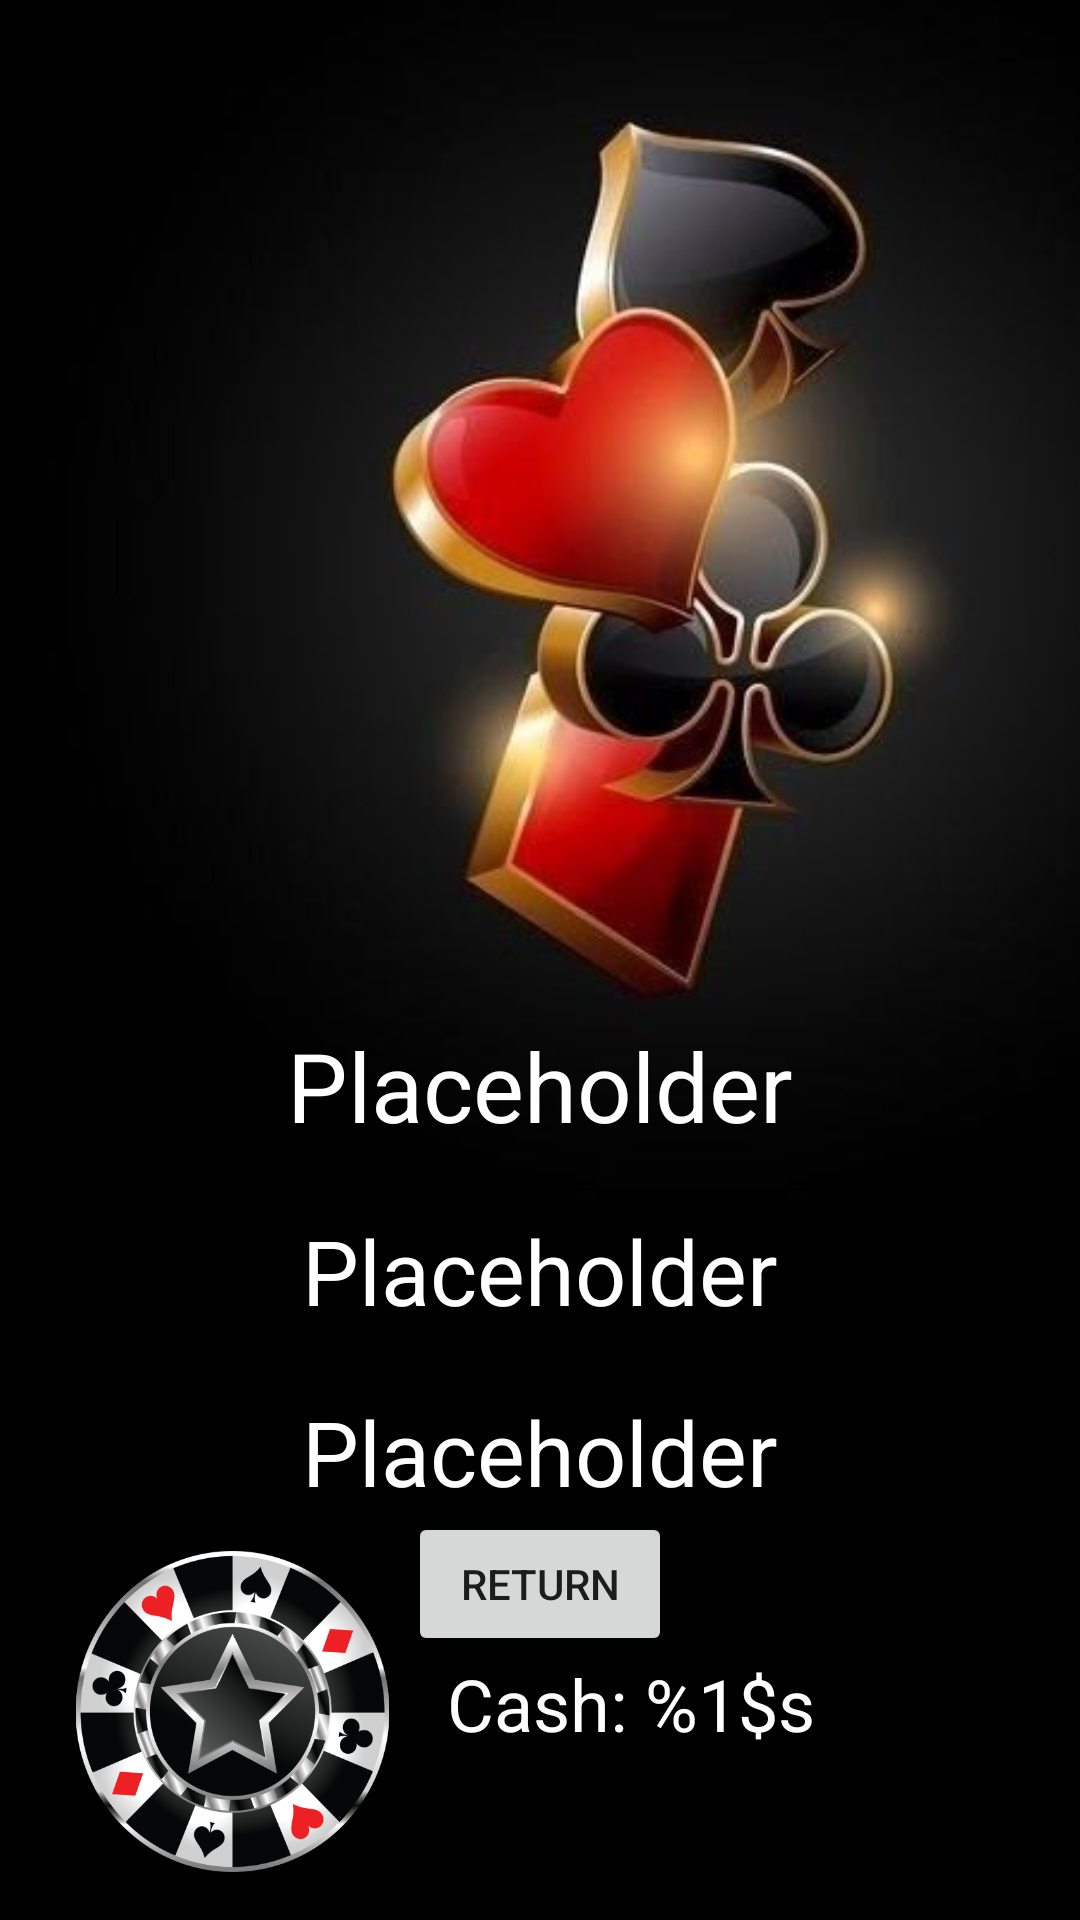

Produce the Android XML layout that renders to this screen, including the resource entries it uses.
<!-- AndroidManifest.xml: application theme Theme.AU22_Card_Game -->
<!-- res/layout/activity_round_result.xml -->
<?xml version="1.0" encoding="utf-8"?>
<androidx.constraintlayout.widget.ConstraintLayout xmlns:android="http://schemas.android.com/apk/res/android"
    xmlns:app="http://schemas.android.com/apk/res-auto"
    xmlns:tools="http://schemas.android.com/tools"
    android:layout_width="match_parent"
    android:layout_height="match_parent"
    android:background="@drawable/suite_background"
    tools:context=".RoundResultActivity">

    <Button
        android:id="@+id/returnButton"
        android:layout_width="wrap_content"
        android:layout_height="wrap_content"
        android:text="@string/returnButton"
        app:layout_constraintBottom_toTopOf="@+id/playerCashView"
        app:layout_constraintEnd_toEndOf="parent"
        app:layout_constraintStart_toStartOf="parent"
        app:layout_constraintTop_toBottomOf="@+id/rewardText" />

    <TextView
        android:id="@+id/resultText"
        android:layout_width="wrap_content"
        android:layout_height="wrap_content"
        android:text="@string/placeholder"
        android:textColor="@color/white"
        android:textSize="32sp"
        app:layout_constraintBottom_toBottomOf="parent"
        app:layout_constraintEnd_toEndOf="parent"
        app:layout_constraintStart_toStartOf="parent"
        app:layout_constraintTop_toTopOf="parent"
        app:layout_constraintVertical_bias="0.57" />

    <TextView
        android:id="@+id/betText"
        android:layout_width="wrap_content"
        android:layout_height="wrap_content"
        android:layout_marginTop="20dp"
        android:text="@string/placeholder"
        android:textColor="@color/white"
        android:textSize="30sp"
        app:layout_constraintEnd_toEndOf="parent"
        app:layout_constraintStart_toStartOf="parent"
        app:layout_constraintTop_toBottomOf="@+id/resultText" />

    <TextView
        android:id="@+id/rewardText"
        android:layout_width="wrap_content"
        android:layout_height="wrap_content"
        android:layout_marginTop="20dp"
        android:text="@string/placeholder"
        android:textColor="@color/white"
        android:textSize="30sp"
        app:layout_constraintEnd_toEndOf="parent"
        app:layout_constraintStart_toStartOf="parent"
        app:layout_constraintTop_toBottomOf="@+id/betText" />

    <ImageView
        android:id="@+id/chipView"
        android:layout_width="123dp"
        android:layout_height="107dp"
        android:layout_marginStart="16dp"
        android:layout_marginBottom="16dp"
        app:layout_constraintBottom_toBottomOf="parent"
        app:layout_constraintStart_toStartOf="parent"
        app:srcCompat="@drawable/poker_chip" />

    <TextView
        android:id="@+id/playerCashView"
        android:layout_width="wrap_content"
        android:layout_height="wrap_content"
        android:layout_marginStart="10dp"
        android:layout_marginBottom="40dp"
        android:text="@string/cash"
        android:textColor="@color/white"
        android:textSize="24sp"
        app:layout_constraintBottom_toBottomOf="@+id/chipView"
        app:layout_constraintStart_toEndOf="@+id/chipView" />
</androidx.constraintlayout.widget.ConstraintLayout>
<!-- resources referenced by this layout -->
<resources>
  <!-- drawable poker_chip: png bitmap (drawable, 188238 bytes) -->
  <!-- drawable suite_background: jpeg bitmap (drawable, 15713 bytes) -->
  <string name="cash">Cash: %1$s</string>
  <string name="placeholder">Placeholder</string>
  <string name="returnButton">Return</string>
  <style name="Theme.AU22_Card_Game" parent="Theme.MaterialComponents.DayNight.DarkActionBar">
          
          <item name="colorPrimary">@color/purple_500</item>
          <item name="colorPrimaryVariant">@color/purple_700</item>
          <item name="colorOnPrimary">@color/white</item>
          
          <item name="colorSecondary">@color/teal_200</item>
          <item name="colorSecondaryVariant">@color/teal_700</item>
          <item name="colorOnSecondary">@color/black</item>
          
          <item name="android:statusBarColor" tools:targetApi="l">?attr/colorPrimaryVariant</item>
          
      </style>
  <!-- not gathered from this repository: default colours our renderer supplied (Android Studio template values) -->
  <color name="purple_500">#FF6200EE</color>
  <color name="purple_700">#FF3700B3</color>
  <color name="teal_200">#FF03DAC5</color>
  <color name="teal_700">#FF018786</color>
  <color name="black">#FF000000</color>
  <color name="white">#FFFFFFFF</color>
</resources>
